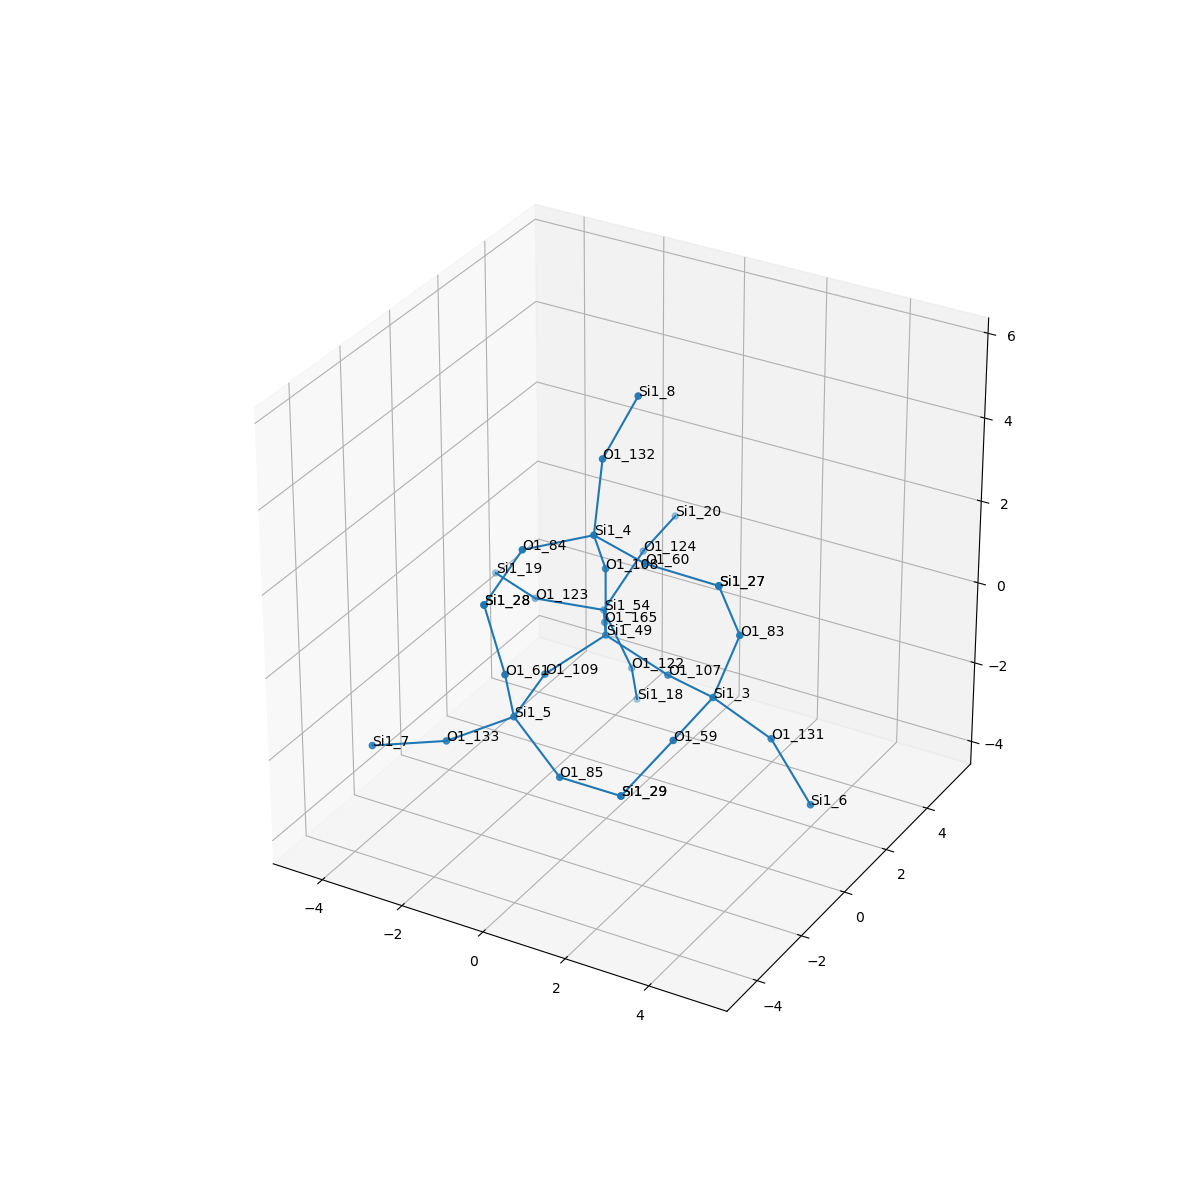

The data file committed next to this chart (first rows):
, neighbor_num, isite, atom, x, y, z, front_index
0, 0, 49, Si1, 0.0, 0.0, 0.0, 
1, 1, 165, O1, -0.7596, 1.31, -0.538, 0.0
2, 1, 107, O1, 1.519, 0.0, -0.5344, 0.0
3, 1, 108, O1, -5.551115123125783e-17, -1.1102230246251565e-16, 1.61, 0.0
4, 1, 109, O1, -0.7545, -1.318, -0.5344, 0.0
5, 2, 54, Si1, -1.519, 2.62, -1.076, 1.0
6, 2, 3, Si1, 2.969, -0.6672, -0.3193, 2.0
7, 2, 4, Si1, 0.2393, -0.9251, 2.906, 3.0
8, 2, 5, Si1, -0.5984, -2.908, -0.7388, 4.0
9, 3, 122, O1, -1.006, 2.968, -2.562, 5.0
10, 3, 124, O1, -1.21, 3.862, -0.09888, 5.0
11, 3, 123, O1, -3.106, 2.348, -1.109, 5.0
12, 3, 131, O1, 4.024, -0.00722, -1.34, 6.0
13, 3, 83, O1, 3.454, -0.4155, 1.195, 6.0
14, 3, 59, O1, 2.876, -2.251, -0.5924, 6.0
15, 3, 60, O1, 1.758, -1.462, 2.909, 7.0
16, 3, 132, O1, -0.02914, -0.06545, 4.24, 7.0
17, 3, 84, O1, -0.7688, -2.18, 2.862, 7.0
18, 3, 133, O1, -1.925, -3.496, -1.435, 8.0
19, 3, 61, O1, -0.3843, -3.614, 0.6924, 8.0
20, 3, 85, O1, 0.6775, -3.204, -1.675, 8.0
21, 4, 18, Si1, -1.345, 3.826, -3.882, 9.0
22, 4, 20, Si1, -1.28, 5.466, 0.02003, 10.0
23, 4, 19, Si1, -4.543, 3.067, -1.214, 11.0
24, 4, 6, Si1, 5.132, -0.2961, -2.471, 12.0
25, 4, 27, Si1, 3.303, -1.092, 2.648, 13.0
26, 4, 29, Si1, 2.268, -3.409, -1.532, 14.0
27, 4, 27, Si1, 3.303, -1.092, 2.648, 15.0
28, 4, 8, Si1, 0.5686, 0.3974, 5.661, 16.0
29, 4, 28, Si1, -0.8373, -3.662, 2.237, 17.0
30, 4, 7, Si1, -3.091, -4.602, -1.342, 18.0
31, 4, 28, Si1, -0.8373, -3.662, 2.237, 19.0
32, 4, 29, Si1, 2.268, -3.409, -1.532, 20.0
